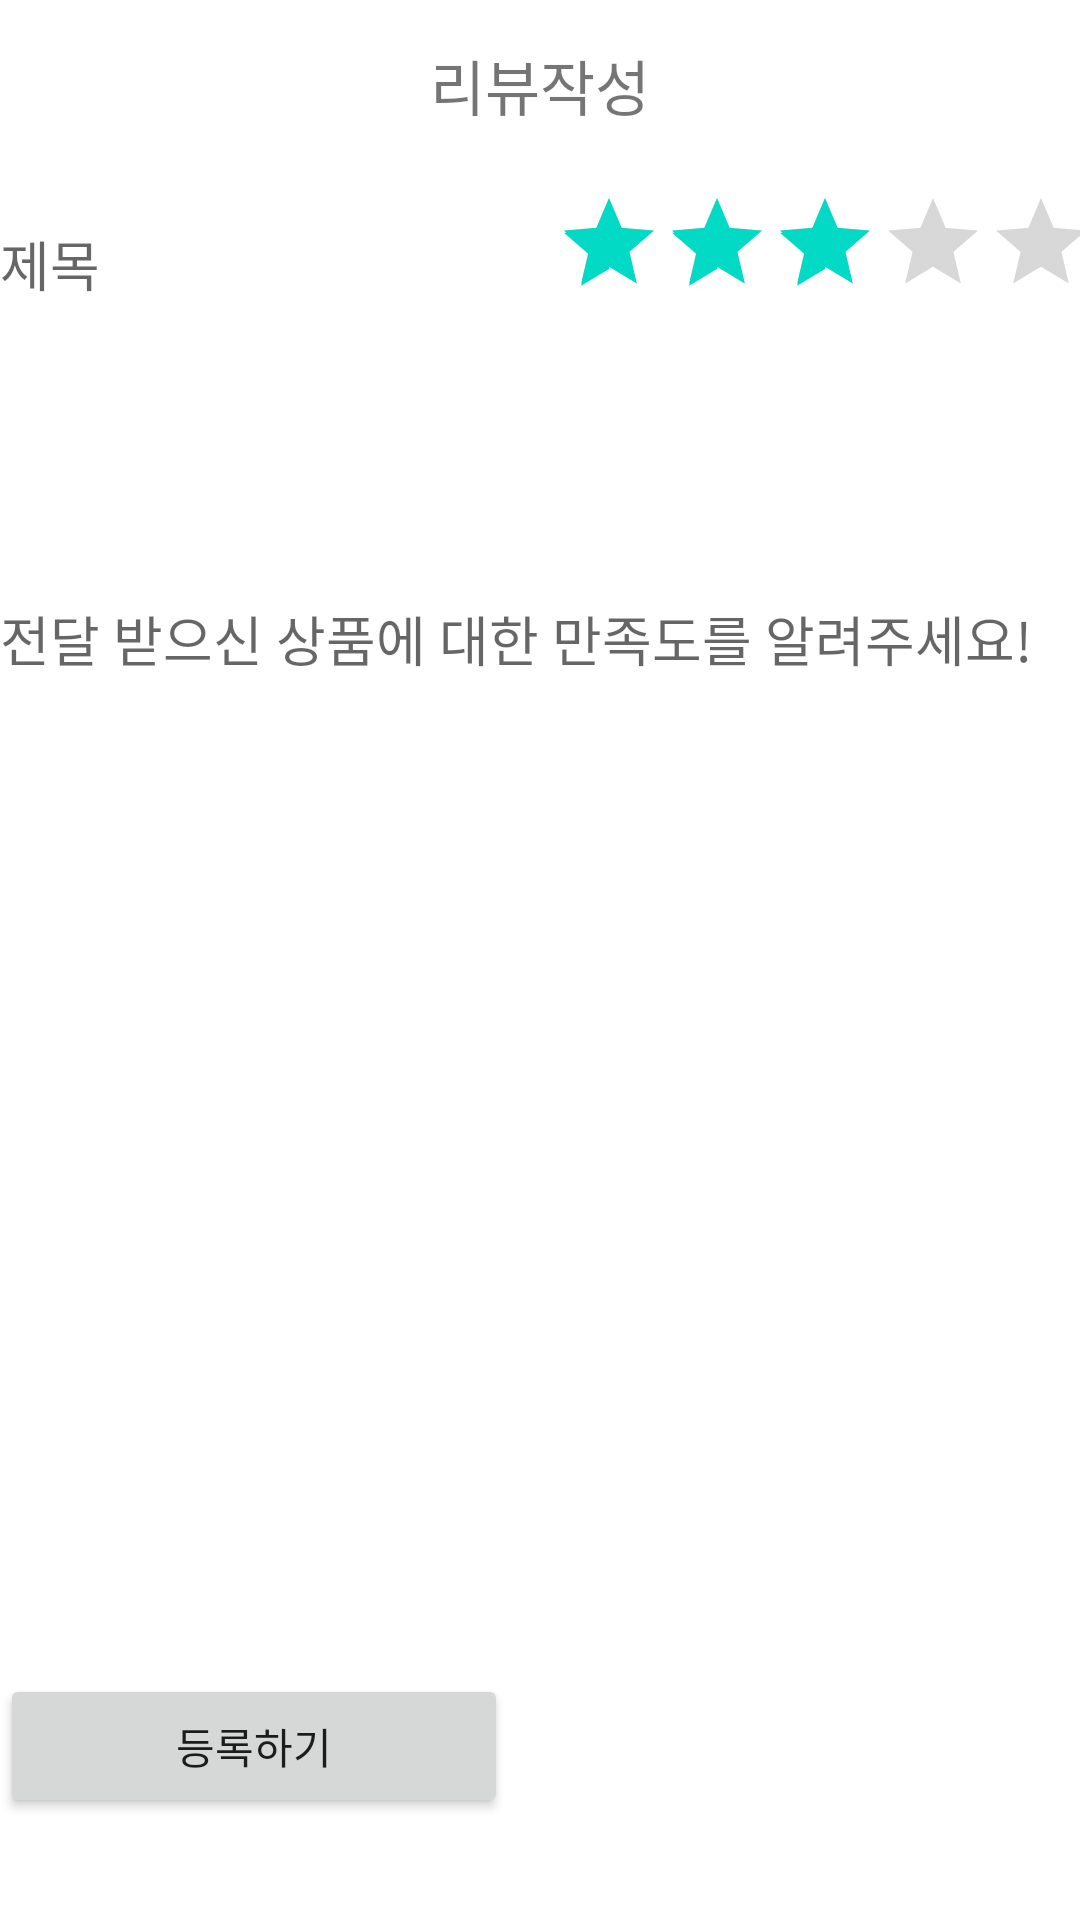

Layout XML and referenced resources for this Android screen:
<!-- AndroidManifest.xml: application theme Theme.Comfile -->
<!-- res/layout/activity_review.xml -->
<?xml version="1.0" encoding="utf-8"?>
<LinearLayout xmlns:android="http://schemas.android.com/apk/res/android"
    xmlns:app="http://schemas.android.com/apk/res-auto"
    xmlns:tools="http://schemas.android.com/tools"
    android:layout_width="match_parent"
    android:layout_height="match_parent"
    tools:context=".Util.ReviewActivity"
    android:orientation="vertical">

    <TextView
        android:layout_width="wrap_content"
        android:layout_height="wrap_content"
        android:id="@+id/score"
        android:textSize="10dp"
        />
    <TextView
        android:id="@+id/reviewText"
        android:layout_width="match_parent"
        android:layout_height="wrap_content"
        android:layout_gravity="center"
        android:gravity="center"
        android:textSize="20dp"
        android:text="리뷰작성">
    </TextView>

    <LinearLayout
        android:layout_width="match_parent"
        android:layout_height="wrap_content"
        android:orientation="horizontal"
        android:layout_marginTop="20dp"
        android:weightSum="10">

    <EditText
        android:id="@+id/titleEdit"
        android:layout_width="185dp"
        android:layout_height="50dp"
        android:background="@null"
        android:hint="제목"
        android:inputType="textMultiLine"
        android:lines="8"
        android:maxLines="10"
        android:minLines="5"
        android:scrollbars="vertical"
        android:maxLength="30">
    </EditText>

    <RatingBar
        android:id="@+id/ratingBar"
        style="?android:attr/ratingBarStyleIndicator"
        android:layout_width="wrap_content"
        android:layout_height="wrap_content"
        android:isIndicator="false"
        android:max="5"
        android:numStars="5"
        android:rating="3"
        android:stepSize="0.5">
        </RatingBar>
    </LinearLayout>

    <EditText
        android:id="@+id/reviewEdit"
        android:layout_width="match_parent"
        android:layout_height="200dp"
        android:background="@null"
        android:hint="전달 받으신 상품에 대한 만족도를 알려주세요!"
        android:inputType="textMultiLine"
        android:lines="8"
        android:maxLines="10"
        android:minLines="5"
        android:scrollbars="vertical"
        android:maxLength="400"
        ></EditText>

    <LinearLayout
        android:layout_width="match_parent"
        android:layout_height="245dp"
        android:layout_gravity="center"
        android:orientation="vertical">

        <ImageView
            android:id="@+id/reviewImageview"
            android:layout_width="match_parent"
            android:layout_height="match_parent"
            android:scaleType="fitCenter"
            android:layout_gravity="center_vertical|center_horizontal"
            app:srcCompat="@drawable/ic_image"
            />
    </LinearLayout>

    <LinearLayout
        android:layout_width="match_parent"
        android:layout_height="wrap_content"
        android:orientation="horizontal"
        android:weightSum="10"
        >

        <Button
            android:id="@+id/okButton"
            android:layout_width="wrap_content"
            android:layout_height="wrap_content"
            android:gravity="center"
            android:layout_weight="3"
            android:text="등록하기"
            android:onClick="Completed"
            >
        </Button>

    </LinearLayout>
    <TextView
        android:layout_width="match_parent"
        android:layout_height="50dp"
        android:id="@+id/textView_result" />
</LinearLayout>
<!-- resources referenced by this layout -->
<resources>
  <style name="Theme.Comfile" parent="Theme.MaterialComponents.DayNight.NoActionBar">
          
          <item name="colorPrimary">@color/purple_500</item>
          <item name="colorPrimaryVariant">@color/purple_700</item>
          <item name="colorOnPrimary">@color/white</item>
          
          <item name="colorSecondary">@color/teal_200</item>
          <item name="colorSecondaryVariant">@color/teal_700</item>
          <item name="colorOnSecondary">@color/black</item>
          
          <item name="android:statusBarColor" tools:targetApi="l">?attr/colorPrimaryVariant</item>
          
      </style>
  <color name="purple_500">#FF6200EE</color>
  <color name="purple_700">#FF3700B3</color>
  <color name="white">#FFFFFFFF</color>
  <color name="teal_200">#FF03DAC5</color>
  <color name="teal_700">#FF018786</color>
  <color name="black">#FF000000</color>
</resources>
